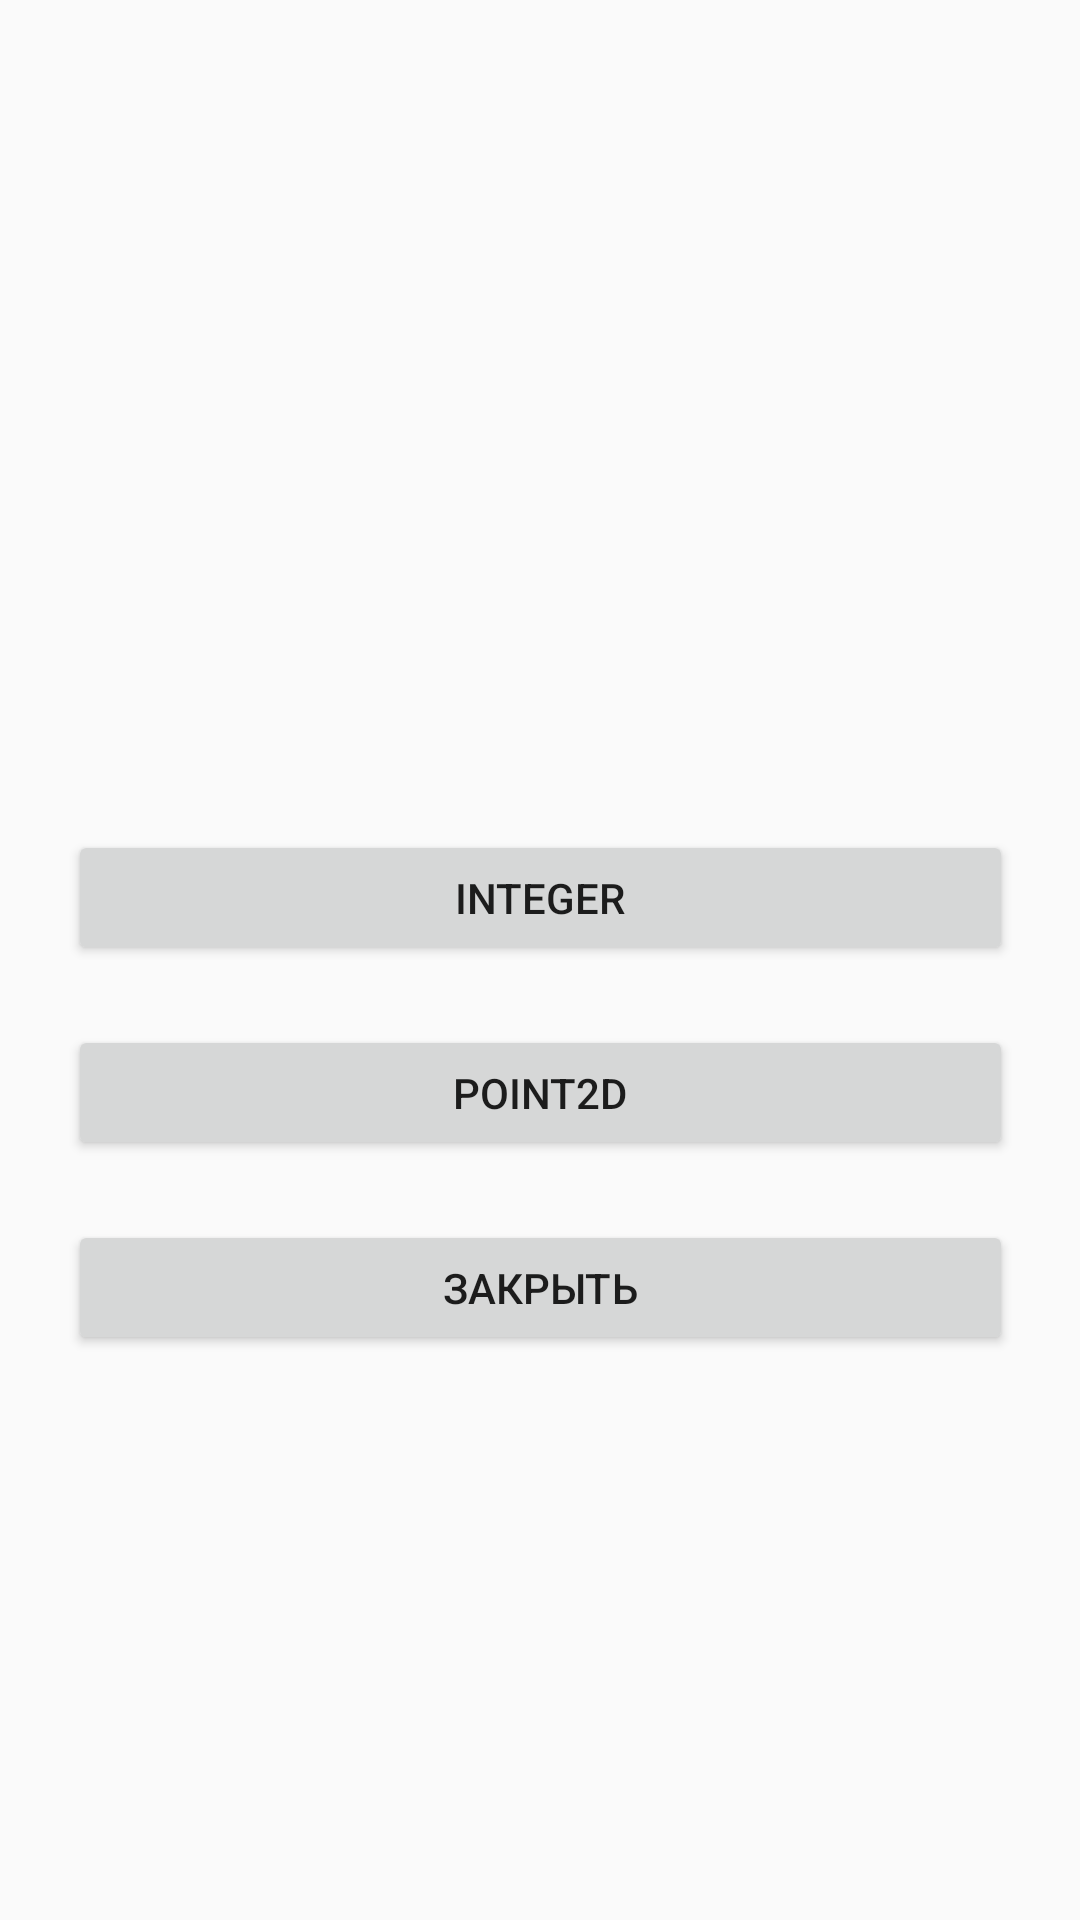

The Android layout XML behind this screen, and the referenced resources:
<!-- AndroidManifest.xml: application theme Theme.PlayMate -->
<!-- res/layout/selectusertype_popup.xml -->
<?xml version="1.0" encoding="utf-8"?>
<androidx.constraintlayout.widget.ConstraintLayout xmlns:android="http://schemas.android.com/apk/res/android"
    xmlns:app="http://schemas.android.com/apk/res-auto"
    xmlns:tools="http://schemas.android.com/tools"
    android:layout_width="match_parent"
    android:layout_height="match_parent"
    android:orientation="vertical"
    >

    <ImageView
        android:id="@+id/imageView2"
        android:layout_width="150dp"
        android:layout_height="150dp"
        android:background="@drawable/ic_baseline_deblur_24"
        app:layout_constraintBottom_toBottomOf="parent"
        app:layout_constraintEnd_toEndOf="parent"
        app:layout_constraintHorizontal_bias="0.498"
        app:layout_constraintStart_toStartOf="parent"
        app:layout_constraintTop_toTopOf="parent"
        app:layout_constraintVertical_bias="0.218" />

    <Button
        android:id="@+id/selectIntPopup"
        android:layout_width="315dp"
        android:layout_height="45dp"
        android:text="Integer"
        app:layout_constraintEnd_toEndOf="parent"
        app:layout_constraintStart_toStartOf="parent"
        android:layout_marginTop="20dp"
        app:layout_constraintTop_toBottomOf="@+id/imageView2" />

    <Button
        android:id="@+id/selectPoint2DPopup"
        android:layout_width="315dp"
        android:layout_height="45dp"
        android:text="Point2D"
        app:layout_constraintEnd_toEndOf="parent"
        app:layout_constraintStart_toStartOf="parent"
        android:layout_marginTop="20dp"
        app:layout_constraintTop_toBottomOf="@+id/selectIntPopup" />

    <Button
        android:id="@+id/closePopup"
        android:layout_width="315dp"
        android:layout_height="45dp"
        android:text="Закрыть"
        app:layout_constraintEnd_toEndOf="parent"
        app:layout_constraintStart_toStartOf="parent"
        android:layout_marginTop="20dp"
        app:layout_constraintTop_toBottomOf="@+id/selectPoint2DPopup" />

</androidx.constraintlayout.widget.ConstraintLayout>
<!-- resources referenced by this layout -->
<resources>
  <style name="Theme.PlayMate" parent="Theme.AppCompat.Light.NoActionBar">
          
          <item name="colorPrimary">@color/purple_500</item>
          <item name="colorPrimaryVariant">@color/purple_700</item>
          <item name="colorOnPrimary">@color/white</item>
          
          <item name="colorSecondary">@color/teal_200</item>
          <item name="colorSecondaryVariant">@color/teal_700</item>
          <item name="colorOnSecondary">@color/black</item>
          
          <item name="android:statusBarColor">?attr/colorPrimaryVariant</item>
          
      </style>
  <color name="purple_500">#FF6200EE</color>
  <color name="purple_700">#63008E</color>
  <color name="white">#FFFFFFFF</color>
  <color name="teal_200">#FF03DAC5</color>
  <color name="teal_700">#FF018786</color>
  <color name="black">#FF000000</color>
</resources>
